Run: headless pygame with SDL's dummy video driver; simulated clock (each Clock.tick advances the game by its frame time, no real sleeping); random seed 0; keys injected as events and as key.get_pressed() state; no mouse input.
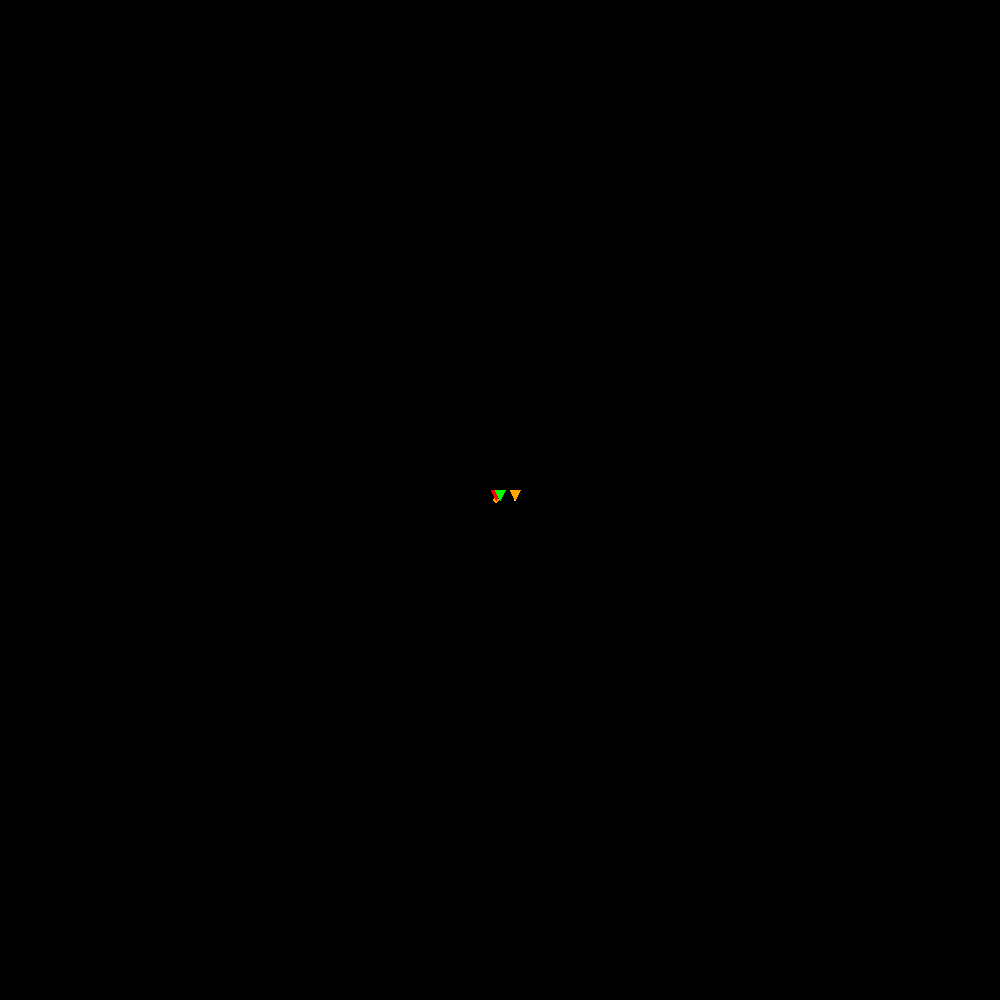
Frame 1 of 4 · flips 1–60 · no input
Frame 2 of 4 · flips 61–180 · tapped SPACE, RETURN · held RIGHT (→), D · screen unchanged from frame 1, image omitted
Frame 3 of 4 · flips 181–300 · held DOWN (↓), S · screen unchanged from frame 2, image omitted
Frame 4 of 4 · flips 301–420 · held LEFT (←), A, UP (↑), W · screen unchanged from frame 3, image omitted

The pygame program that drew these frames:

import math
import time
import pygame
#import sys

#defining global variables/tuples here:
G = 6.67408*(10**-11)

BLACK = (0, 0, 0)
WHITE = (255, 255, 255)
GREY = (200, 200, 200)
RED = (255, 000, 000)
BLUE = (000, 000, 255)
GREEN = (000, 255, 000)
ORANGE = (255, 165, 000)


class Mass:

    def __init__(self, name, mass, radius, parent_body, orbital_radius, true_anomaly=0, orbital_velo=None):
        #characteristics about the planetary mass
        self.name = name
        self.mass = mass
        self.radius = radius
        self.parent_body = parent_body #planet which the mass orbits around
        self.orbital_radius = orbital_radius #initial distance to the parent body
        self.true_anomaly = true_anomaly #initial placement of the planet using polar coordinates
        
        if self.parent_body != None:
            #circular orbit assumed if no initial tangential velocity is provided
            if orbital_velo == None:
                orbital_velo = -1*math.sqrt((G*self.parent_body.mass)/(1000*self.orbital_radius)) / 1000

            self.xvelo = orbital_velo*math.cos(self.true_anomaly+math.pi/2)
            self.yvelo = orbital_velo*math.sin(self.true_anomaly+math.pi/2)
        else:
            self.xpos, self.ypos = 0, 0
            self.xvelo, self.yvelo = 0, 0


    def __repr__(self):
        return self.name
    
    def gravitational_influence(self, time_interval):
        #vectors reffered in [magnitude, angle] pairs
        #all angles drawn from the mass
        gravity_vectors = []

        for body in body_list:
            if body == self:
                continue
            deltax = self.xpos - body.xpos
            deltay = self.ypos - body.ypos
            distance = math.sqrt((deltax**2) + (deltay**2))

            #force of gravity calculated using Newton's Law of Gravition (G defined globally above)
            force_gravity = ((G*self.mass*body.mass) / (1000*distance)**2) / 1000
            theta = math.atan2(deltay, deltax)

            gravity_vectors.append((force_gravity, theta))

        net_xforce, net_yforce = 0, 0
        for vector in gravity_vectors:
            
            net_xforce += vector[0] * -math.cos(vector[1])
            net_yforce += vector[0] * -math.sin(vector[1])

        net_xaccel = net_xforce / self.mass
        net_yaccel = net_yforce / self.mass

        #calculates the change in velocity over a given time step interval
        self.xvelo += net_xaccel * time_interval
        self.yvelo += net_yaccel * time_interval	

    def deltaPosition(self, time_interval):
        #determines the change in position over the same time step interval
        self.xpos += self.xvelo * time_interval
        self.ypos += self.yvelo * time_interval


class SpaceCraft:

    def __init__(self, name, mass, length, initial_parent, orbital_radius, true_anomaly=0, orbital_velo=None):
        self.name = name
        self.mass = mass
        self.length = length
        self.initial_parent = initial_parent
        self.orbital_radius = orbital_radius #initial distance to the parent body
        self.true_anomaly = true_anomaly #initial placement of the planet using polar coordinates
        #circular orbit assumed if no initial tangential velocity is provided
        if orbital_velo == None:
            orbital_velo = -1*math.sqrt((G*self.initial_parent.mass)/(1000*self.orbital_radius)) / 1000 #convert m/s to km/s

        self.xvelo = orbital_velo*math.cos(self.true_anomaly+math.pi/2)
        self.yvelo = orbital_velo*math.sin(self.true_anomaly+math.pi/2)
        self.xpos, self.ypos = 0, 0
        self.fuel_remaining = 1000


    def __repr__(self):
        return self.name

    def gravitational_influence(self, time_interval):
        #vectors reffered in [magnitude, angle] pairs
        #all angles drawn from the space craft
        gravity_vectors = []

        for body in body_list:
            deltax = self.xpos - body.xpos
            deltay = self.ypos - body.ypos
            distance = math.sqrt((deltax**2) + (deltay**2))

            #force of gravity calculated using Newton's Law of Gravition (G defined globally above)
            force_gravity = ((G*self.mass*body.mass) / (1000*distance)**2) / 1000
            theta = math.atan2(deltay, deltax)

            gravity_vectors.append((force_gravity, theta))

        net_xforce, net_yforce = 0, 0
        for vector in gravity_vectors:
            
            net_xforce += vector[0] * -math.cos(vector[1])
            net_yforce += vector[0] * -math.sin(vector[1])

        net_xaccel = net_xforce / self.mass
        net_yaccel = net_yforce / self.mass

        #calculates the change in velocity over a given time step interval
        self.xvelo += net_xaccel * time_interval
        self.yvelo += net_yaccel * time_interval	

    def deltaPosition(self, time_interval):
        #determines the change in position over the same time step interval
        self.xpos += self.xvelo * time_interval
        self.ypos += self.yvelo * time_interval


    def craftThrust(self, direction):
        #forward/prograde: 1    backwards/retrograde: -1
        if self.fuel_remaining > 0:
            craft_velo = math.sqrt(self.xvelo**2 + self.yvelo**2)
            craft_direction = math.atan2(self.yvelo, self.xvelo)

            self.xvelo += (direction*0.01*craft_velo)*math.cos(craft_direction)
            self.yvelo += (direction*0.01*craft_velo)*math.sin(craft_direction)

            self.fuel_remaining -= 1
        else:
            print("no fuel remaining!!!")


    def drawLead(self, lead_length, time_step):
        lead_positions = [(self.xpos, self.ypos)]
        lead_xvelo = self.xvelo
        lead_yvelo = self.yvelo
        new_xpos, new_ypos = self.xpos, self.ypos

        for i in range(0, lead_length):
                           
            gravity_vectors = []
            for body in body_list:
                deltax = lead_positions[i][0] - body.xpos
                deltay = lead_positions[i][1] - body.ypos
                distance = math.sqrt((deltax**2) + (deltay**2))

                #force of gravity calculated using Newton's Law of Gravition (G defined globally above)
                force_gravity = ((G*self.mass*body.mass) / (1000*distance)**2) / 1000
                theta = math.atan2(deltay, deltax)

                gravity_vectors.append((force_gravity, theta))

            net_xforce, net_yforce = 0, 0
            for vector in gravity_vectors:
                
                net_xforce += vector[0] * -math.cos(vector[1])
                net_yforce += vector[0] * -math.sin(vector[1])

            net_xaccel = net_xforce / self.mass
            net_yaccel = net_yforce / self.mass

            #calculates the change in velocity over a given time step interval
            lead_xvelo += net_xaccel * time_step
            lead_yvelo += net_yaccel * time_step

            new_xpos += lead_xvelo * time_step
            new_ypos += lead_yvelo * time_step

            lead_positions.append((new_xpos, new_ypos))
        
        return lead_positions
        

    def drawCraft(self, screen, xpos, ypos, SCALE_FACTOR):
        ### input display x-y positions along with a scale factor
        #calculates the measurements of the craft given its total length
        tank_length = (1/(SCALE_FACTOR/200)) * self.length * (2/3)
        tank_width = tank_length / 3
        tank_diagonal = math.sqrt(tank_length**2 + tank_width**2)
        tail_diagonal = math.sqrt((tank_length)**2 + (2*tank_width)**2)
        
        #determines the direction of the craft based on its velocity
        nose_direction = math.atan2(self.yvelo, self.xvelo)
        nose_pos = (xpos + math.cos(nose_direction)*(tank_length*2), ypos + math.sin(nose_direction)*(tank_length*2))

        #p1-4: four edges of the tank in counterclockwise order starting from top right (when the craft is pointed up)
        p1_angle = nose_direction - math.atan2(tank_width, tank_length)
        p2_angle = nose_direction + math.atan2(tank_width, tank_length)
        p3_angle = p1_angle + math.pi
        p4_angle = p2_angle - math.pi
        
        #craft is drawn relative using polar coordinates relative to its display center
        p1_pos = (xpos + math.cos(p1_angle)*(tank_diagonal), ypos + math.sin(p1_angle)*(tank_diagonal))
        p2_pos = (xpos + math.cos(p2_angle)*(tank_diagonal), ypos + math.sin(p2_angle)*(tank_diagonal))
        p3_pos = (xpos + math.cos(p3_angle)*(tank_diagonal), ypos + math.sin(p3_angle)*(tank_diagonal))
        p4_pos = (xpos + math.cos(p4_angle)*(tank_diagonal), ypos + math.sin(p4_angle)*(tank_diagonal))

        #all points are collected 
        tank_points = (p1_pos, p2_pos, p3_pos, p4_pos)
        nose_points = (p1_pos, p2_pos, nose_pos)
        right_tail_points = (
            (xpos + math.cos(nose_direction - math.pi/2)*(tank_width), ypos + math.sin(nose_direction - math.pi/2)*(tank_width)), 
            (xpos + math.cos(nose_direction - 2.5)*(tail_diagonal), ypos + math.sin(nose_direction - 2.5)*(tail_diagonal)), 
            p4_pos
        )
        left_tail_points = (
            (xpos + math.cos(nose_direction + math.pi/2)*(tank_width), ypos + math.sin(nose_direction + math.pi/2)*(tank_width)), 
            (xpos + math.cos(nose_direction + 2.5)*(tail_diagonal), ypos + math.sin(nose_direction + 2.5)*(tail_diagonal)), 
            p3_pos
        )
        #each part of the craft is drawn as separate polygons
        pygame.draw.polygon(screen, RED, nose_points)
        pygame.draw.polygon(screen, RED, right_tail_points)
        pygame.draw.polygon(screen, RED, left_tail_points)
        pygame.draw.polygon(screen, GREY, tank_points)
        #pygame.draw.line(screen, ORANGE, (xpos, ypos), (xpos+tank_length*10*math.cos(nose_direction), ypos+tank_length*10*math.sin(nose_direction)))
        

def scale_converter(real_distance, SCALE_FACTOR):
    scaled_distance = real_distance / SCALE_FACTOR
    return round(scaled_distance)



#initialize relative center of the simulation and any planets/moons below it
#Planetary Mass: name, mass, radius, parent_planet, orbital_radius
#sun = Mass("Sun", 1988500*(10**24), 20000, None, 0)
#mercury = Mass("Mercury", 0.330*(10**24), 2439, sun, 57.9*(10**5))
#venus = Mass("Venus", 4.87*(10**24), 6052, sun, 108.2*(10**5))
earth = Mass("Earth", 5.97*(10**24), 6378, None, 149.6*(10**4))
moon = Mass("Moon", 0.073*(10**24), 1737, earth, 0.384*(10**5))


body_list = [earth, moon]

#SpaceCraft: name, mass, length, initial_parent, orbital_radius, true_anomaly=0, orbital_velo=None
#if no value inputed for initial velocity, it will assume a circular orbit
starship = SpaceCraft("starship", 10, 3, earth, 7878, 0)



#parameters: display dimensions, simulation width included in the display window, iteration pause interval
def main(screen_width, screen_height, simulation_width, time_step, iteration_pause):

    #display infomation and dimensions
    DP_WIDTH, DP_HEIGHT = screen_width, screen_height    
    REAL_WIDTH = simulation_width #raw width of the display in km
    SCALE_FACTOR = round(REAL_WIDTH / DP_WIDTH) #ratio of km:1 pixel
    TARGET = starship #either a class object or x-y coordinates
    step_options = (0.001, 0.01, 0.1, 0.2, 1, 5) #base, 5 min orbit, 30 second, time-skip

    #starship will always have the 0 index
    target_list = [starship]
    for body in body_list:
        target_list.append(body)
    
    #sets up the initial conditions of the universe relative to some point/planet
    relative_center = None
    for body in body_list:
        if body.parent_body == None:
            relative_center = body
            body.xpos, body.ypos = 0, 0
            body.xvelo, body.xvelo = 0, 0
            break
    
    #places each planet in orbits around their parent planets, everything of which is relative to the center
    for body in body_list:
        if body != relative_center:
            body.xpos = body.orbital_radius*math.cos(body.true_anomaly) + body.parent_body.xpos
            body.ypos = body.orbital_radius*math.sin(body.true_anomaly) + body.parent_body.ypos
            body.xvelo += body.parent_body.xvelo
            body.yvelo += body.parent_body.yvelo

    starship.xpos = starship.orbital_radius*math.cos(starship.true_anomaly) + starship.initial_parent.xpos
    starship.ypos = starship.orbital_radius*math.sin(starship.true_anomaly) + starship.initial_parent.ypos
    starship.xvelo += starship.initial_parent.xvelo
    starship.yvelo += starship.initial_parent.yvelo

    #initializes pygame library tools and display window
    pygame.init()
    screen = pygame.display.set_mode((DP_WIDTH, DP_HEIGHT))
    
    i = 0 #iteration counter to help understand the speed of each iteration
    #event loop
    running = True
    while running:
        i += 1

        #pygame.event list keeps track of all keypress/mouseclicks that occur
        for event in pygame.event.get():
            
            #closes window when exit button pressed
            if event.type == pygame.QUIT:
                running = False

            if event.type == pygame.KEYDOWN:
                
                #zoom in or out using up and down keys, respectively
                if event.key == pygame.K_1:
                    SCALE_FACTOR = round(0.8 * SCALE_FACTOR)
                if event.key == pygame.K_2:
                    SCALE_FACTOR = round(1.2 * SCALE_FACTOR)
                #switch the target object
                if event.key == pygame.K_q:
                    if target_list.index(TARGET)+1 == len(target_list):
                        TARGET = target_list[0]
                    else:
                        TARGET = target_list[target_list.index(TARGET)+1]
                if event.key == pygame.K_e:
                    if target_list.index(TARGET)+1 == len(target_list):
                        TARGET = target_list[0]
                    else:
                        TARGET = target_list[target_list.index(TARGET)-1]   
                #change the simulation speed
                if event.key == pygame.K_z:
                    time_step = time_step * 10
                    #if step_options.index(time_step)+1 != len(step_options):
                    #    time_step = step_options[step_options.index(time_step)+1]
                if event.key == pygame.K_x:
                    time_step = time_step / 10
                    #if step_options.index(time_step) > 0:
                    #    time_step = step_options[step_options.index(time_step)-1]

                if event.key == pygame.K_w:
                    starship.craftThrust(1)
                if event.key == pygame.K_s:
                    starship.craftThrust(-1)

                #pygame.draw.polygon(screen, GREEN, ((10,10), (10, 30), (starship.fuel_remaining/10+10, 10), (starship.fuel_remaining/10+10, 30)))
                           
        #calculate gravity's influence on each orbiting body
        for body in body_list:
            if body != relative_center:
                body.gravitational_influence(time_step)
                body.deltaPosition(time_step)

        starship.gravitational_influence(time_step)
        starship.deltaPosition(time_step)
        
        DP_CENTER_X = DP_WIDTH/2 + (-1 * scale_converter(TARGET.xpos, SCALE_FACTOR))
        DP_CENTER_Y = DP_HEIGHT/2 + (-1 * scale_converter(TARGET.ypos, SCALE_FACTOR))

        screen.fill(BLACK)
        #draw planets
        for body in body_list:
            dp_position = (DP_CENTER_X + scale_converter(body.xpos, SCALE_FACTOR), DP_CENTER_Y + scale_converter(body.ypos, SCALE_FACTOR))
            #draw.circle(surface, color, center, radius)
            if body == relative_center:
                pygame.draw.circle(screen, ORANGE, dp_position, scale_converter(body.radius, SCALE_FACTOR))
                pygame.draw.polygon(screen, RED, [dp_position, [dp_position[0]+5, dp_position[1]-10], [dp_position[0]-5, dp_position[1]-10]])
            else:
                pygame.draw.circle(screen, WHITE, dp_position, scale_converter(body.radius, SCALE_FACTOR))
                pygame.draw.polygon(screen, ORANGE, [dp_position, [dp_position[0]+5, dp_position[1]-10], [dp_position[0]-5, dp_position[1]-10]])
        
        #draw craft
        craft_dp_pos = (DP_CENTER_X + scale_converter(starship.xpos, SCALE_FACTOR), DP_CENTER_Y + scale_converter(starship.ypos, SCALE_FACTOR))
        starship.drawCraft(screen, craft_dp_pos[0], craft_dp_pos[1], SCALE_FACTOR)

        lead_positions = starship.drawLead(1000, time_step)
        for coord in lead_positions:
            dp_pos = (DP_CENTER_X + scale_converter(coord[0], SCALE_FACTOR), DP_CENTER_Y + scale_converter(coord[1], SCALE_FACTOR))
            pygame.draw.circle(screen, BLUE, dp_pos, 1)

        #craft triangle marker
        pygame.draw.polygon(screen, GREEN, (craft_dp_pos, (craft_dp_pos[0]+5, craft_dp_pos[1]-10), (craft_dp_pos[0]-5, craft_dp_pos[1]-10)))
        
        pygame.display.set_caption(str(i))
        pygame.display.update()
        time.sleep(iteration_pause)

#parameters: real width included in the display window, iteration pause interval
main(1000, 1000, 2000000, 0.01, 0.01)
